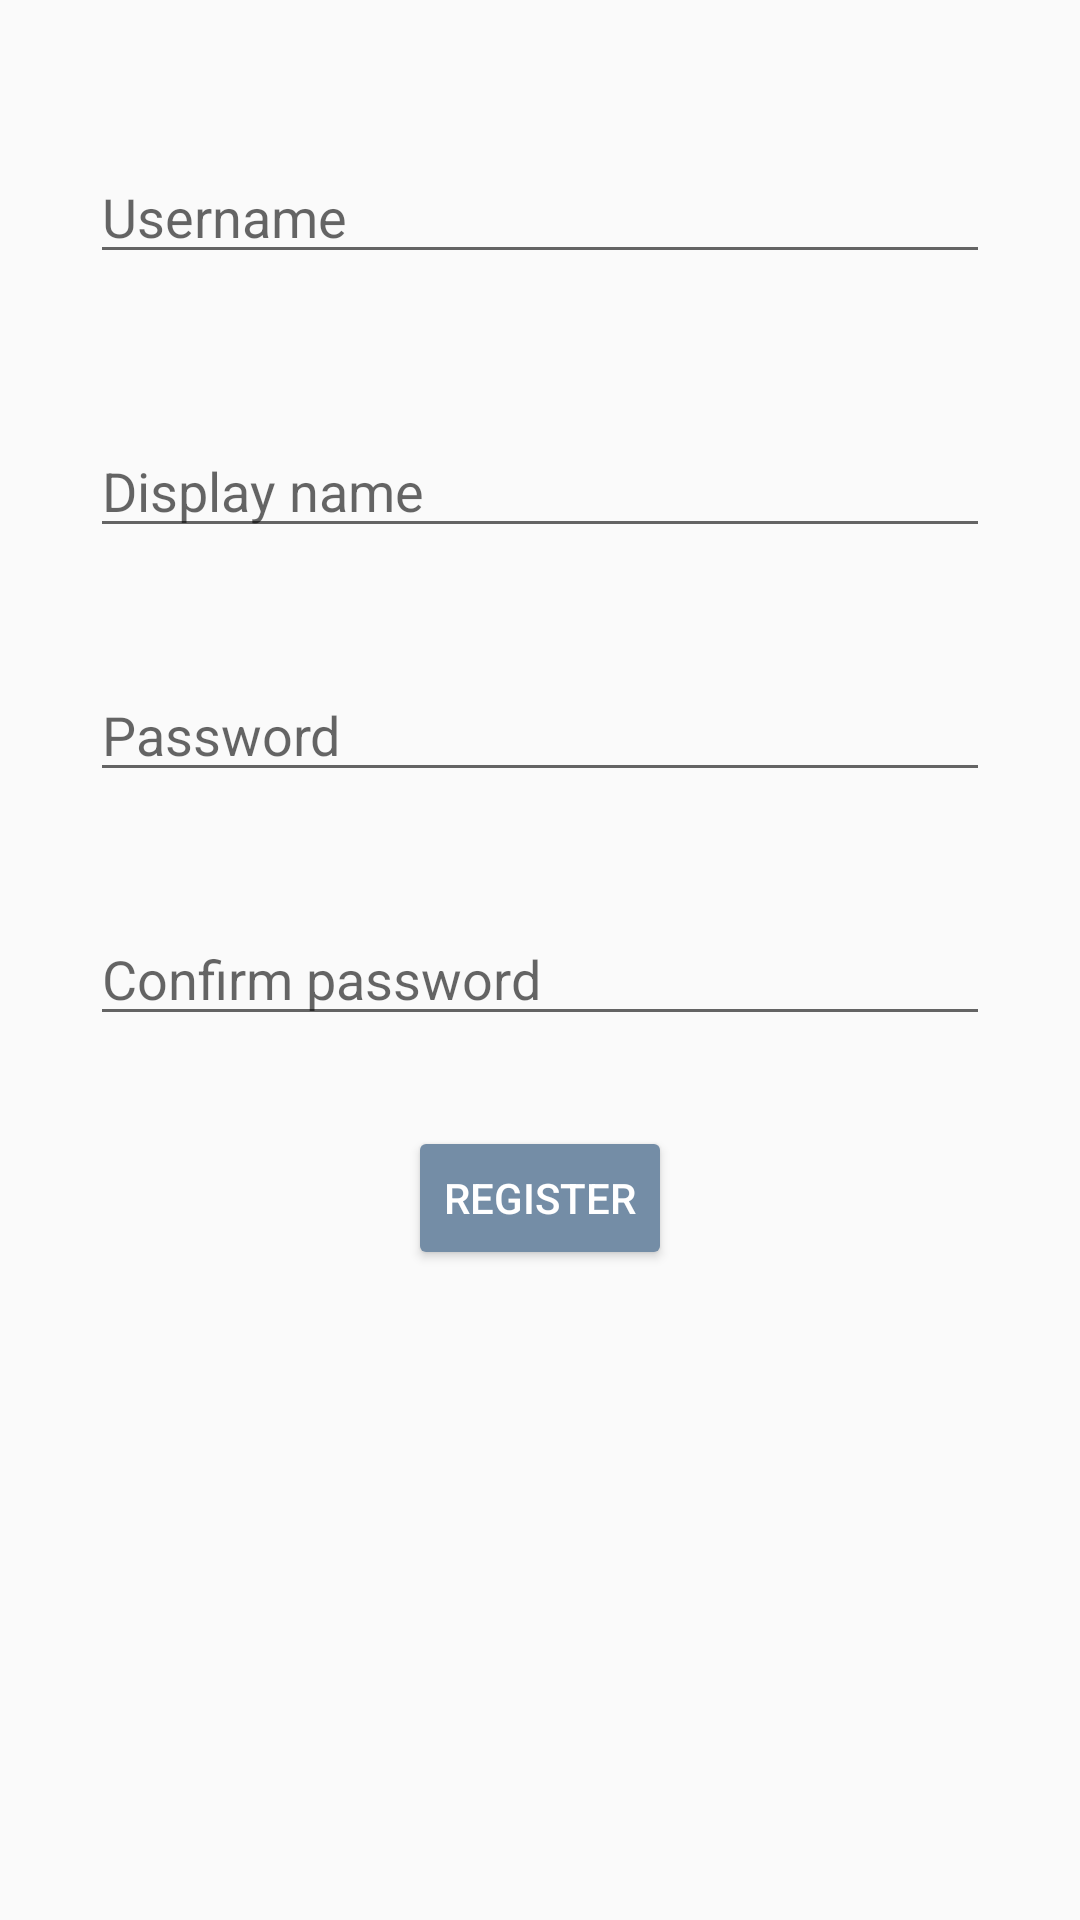

Produce the Android XML layout that renders to this screen, including the resource entries it uses.
<!-- AndroidManifest.xml: application theme Theme.TaskAssignmentTest -->
<!-- res/layout/fragment_register.xml -->
<?xml version="1.0" encoding="utf-8"?>
<androidx.constraintlayout.widget.ConstraintLayout xmlns:android="http://schemas.android.com/apk/res/android"
    xmlns:tools="http://schemas.android.com/tools"
    android:layout_width="match_parent"
    android:layout_height="match_parent"
    xmlns:app="http://schemas.android.com/apk/res-auto"
    tools:context=".views.register.RegisterFragment">

    <EditText
        android:id="@+id/register_username"
        android:layout_width="match_parent"
        android:layout_height="wrap_content"
        android:layout_marginTop="50dp"
        android:layout_marginHorizontal="30dp"
        android:hint="@string/username"
        app:layout_constraintTop_toTopOf="parent"
        app:layout_constraintStart_toStartOf="parent"
        app:layout_constraintEnd_toEndOf="parent"
        android:importantForAutofill="no"
        android:inputType="textShortMessage" />

    <EditText
        android:id="@+id/register_display_name"
        android:layout_width="match_parent"
        android:layout_height="wrap_content"
        android:layout_marginTop="50dp"
        android:layout_marginHorizontal="30dp"
        android:hint="@string/display_name"
        app:layout_constraintTop_toBottomOf="@id/register_username"
        app:layout_constraintStart_toStartOf="parent"
        app:layout_constraintEnd_toEndOf="parent"
        android:importantForAutofill="no"
        android:inputType="textShortMessage" />

    <EditText
        android:id="@+id/register_password"
        android:layout_width="match_parent"
        android:layout_height="wrap_content"
        android:layout_marginTop="40dp"
        android:layout_marginHorizontal="30dp"
        android:hint="@string/password"
        app:layout_constraintTop_toBottomOf="@id/register_display_name"
        app:layout_constraintStart_toStartOf="parent"
        app:layout_constraintEnd_toEndOf="parent"
        android:importantForAutofill="no"
        android:inputType="textPassword" />

    <EditText
        android:id="@+id/register_confirm_password"
        android:layout_width="match_parent"
        android:layout_height="wrap_content"
        android:layout_marginTop="40dp"
        android:layout_marginHorizontal="30dp"
        android:hint="@string/confirm_password"
        app:layout_constraintTop_toBottomOf="@id/register_password"
        app:layout_constraintStart_toStartOf="parent"
        app:layout_constraintEnd_toEndOf="parent"
        android:importantForAutofill="no"
        android:inputType="textPassword" />

    <Button
        android:id="@+id/register_btn"
        android:layout_width="wrap_content"
        android:layout_height="wrap_content"
        style="@style/Widget.AppCompat.Button.Colored"
        android:text="@string/register"
        android:layout_marginTop="30dp"
        app:layout_constraintTop_toBottomOf="@id/register_confirm_password"
        app:layout_constraintStart_toStartOf="parent"
        app:layout_constraintEnd_toEndOf="parent" />

</androidx.constraintlayout.widget.ConstraintLayout>
<!-- resources referenced by this layout -->
<resources>
  <string name="confirm_password">Confirm password</string>
  <string name="display_name">Display name</string>
  <string name="password">Password</string>
  <string name="register">Register</string>
  <string name="username">Username</string>
  <style name="Theme.TaskAssignmentTest" parent="Theme.AppCompat.DayNight.NoActionBar">
          <item name="colorAccent">@color/primary_color</item>
      </style>
  <color name="primary_color">#748DA6</color>
</resources>
